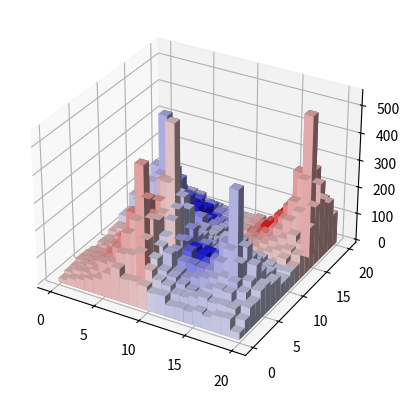

Write the Python code that produced this figure.
import numpy as np
import math
import random

from mpl_toolkits.mplot3d import Axes3D
import matplotlib.pyplot as plt


class Tile:
    def __init__(self, position, population = 0, voter_preference = 0, instability = 0, district = -1):
        self.position = position #tuple, 1st element is row, 2nd is column

        self.population = population #population of tile
        self.voter_preference = voter_preference #partisanship of territory from -1 to 1
        self.instability = instability #likelyhood of tile being moved to new district from 0 to 1

        self.district = district

class Region:
    def __init__(self, dimensions, random_distribution = True, vote_source_points = [], population_source_points = []):
        self.dimensions = dimensions #tuple, 1st element is rows, 2nd is columns

        self.random_distribution = random_distribution #boolean for if population and partisanship distribution are randomly generated or from source points
        
        if self.random_distribution: 
            self.population = dimensions[0] * dimensions[1] * 100 #assign arbitrary max population

        else:
            self.vote_source_points = vote_source_points #source points of maximum partisanship from which voters spread out
            self.population_source_points = population_source_points #source points of densest population from which population spreads out

        self.tiles = [[] for row in range(dimensions[0])] #tiles in region
        self.districts = [[] for col in range(dimensions[1])] #districts in region

    def create_tiles(self): #initialize tiles in region
        for row in range(self.dimensions[0]):
            for column in range(self.dimensions[1]):
                self.tiles[row].append(Tile((row, column)))

    def simulate_agent_movements(self, agent_starting_pos, agents):
        #print(self.dimensions[0], self.dimensions[1])
        for agent in agents: #simulate movement for every agent
            agent_pos = [agent_starting_pos[0], agent_starting_pos[1]]
            #print('starting pos')
            #print(agent_pos)
            #print(agent_pos)
            for move in range(agent): #make moves until agent has made maximum number of moves
                while True: #make random moves to adjacent squares, retry if move puts agent in invalid location
                    move = random.choice([(-1, 0), (0, 1), (1, 0), (0, -1)])
                    agent_pos[0] += move[0]
                    agent_pos[1] += move[1]
                    #print('og')
                    #print(agent_pos)
                    if (0 <= agent_pos[0] and agent_pos[0] < self.dimensions[0]) and (0 <= agent_pos[1] and agent_pos[1] < self.dimensions[1]): #break if agent location is valid
                        #print('filtered')
                        #print(agent_pos[0], agent_pos[1])
                        break

                    else: #undo previous move if agent move is not valid
                        agent_pos[0] -= move[0]
                        agent_pos[1] -= move[1]
            #print('final pos')
            #print(agent_pos)
            self.tiles[agent_pos[0]][agent_pos[1]].population += 1 #once agent location is finalized add to tile population


    def assign_tile_populations(self):                
        if self.random_distribution:
            for i in range(3): #create 3 population centers
                agents = [] #each agent contributes 1 to the population
                for agent in range(self.population // 3): #randomly assign each agent a number of moves based on a distribution centered on the amount of moves it takes to reach a corner
                    agents.append(int(np.random.uniform(0, self.dimensions[0] + self.dimensions[1])))

                self.simulate_agent_movements((random.randint(0, self.dimensions[0] - 1),random.randint(0, self.dimensions[1] - 1)), agents) #move each agent to final location

        else:
            for source_point in self.population_source_points: #for each source pointcreate agent and do distribution
                agents = []
                for agent in range(source_point[2]):
                    agents.append(int(np.random.uniform(0, self.dimensions[0] + self.dimensions[1])))

                self.simulate_agent_movements((source_point[0], source_point[1]), agents) #move each agent to final location
                

    def calculate_voter_preference(self, position, vote_source_points):
        voter_preference = 0
        for source_point in vote_source_points:
            voter_preference += source_point[2] / max(1, math.sqrt((position[0] - source_point[0]) ** 2 + (position[1] - source_point[1]) ** 2)) #add effect from source point based on power law

        if voter_preference < 0: #ensure voter preference is between -1 and 1
            voter_preference = max(-1, voter_preference)

        else:
            voter_preference = min(1, voter_preference)

        return round(voter_preference, 2)


    def assign_tile_voter_preferences(self):
        if self.random_distribution: #if source points need to be generated
            while True:
                self.vote_source_points = [(random.randint(0, self.dimensions[0] - 1), random.randint(0, self.dimensions[1] - 1), -1 + 2 * (i % 2)) for i in range(max(2, self.dimensions[0] * self.dimensions[1] // 20))] #create source point every 20 tiles alternating between blue and red

                if len(set(self.vote_source_points)) == len(self.vote_source_points): #check for duplicates
                    break

        for row in self.tiles:
            for tile in row:
                tile.voter_preference = self.calculate_voter_preference(tile.position, self.vote_source_points) #get each tile's preference from source point

    def return_voter_split(self):
        blue_total = 0
        red_total = 0
        for tile_row in self.tiles:
            for tile in tile_row:
                if tile.voter_preference < 0:
                    blue_total -= tile.voter_preference * tile.population
                    
                else:
                    red_total += tile.voter_preference * tile.population

        return blue_total * (100 / (blue_total + red_total)), red_total * (100 / (blue_total + red_total))

    def display_region(self, filter = False, filter_list = []):
        #create 3d bar graph representing region
        fig = plt.figure()
        ax1 = fig.add_subplot(111, projection = '3d')


        x_pos = np.arange(0, self.dimensions[0], 1)
        y_pos = np.arange(0, self.dimensions[1], 1)
        x_pos, y_pos = np.meshgrid(x_pos, y_pos)
        x_pos = x_pos.flatten()
        y_pos = y_pos.flatten()
        z_pos = [0] * self.dimensions[0] * self.dimensions[1]

        dxy = [1] * self.dimensions[0] * self.dimensions[1] #xy size of each bar
        dz = [] #z height of each bar
        for row in self.tiles:
            for tile in row:
                if tile in filter_list or not filter:
                    dz.append(tile.population)

                else:
                    dz.append(0)

        colors = []
        for row in self.tiles: #assign each bar color based on voter preference
            for tile in row:
                if tile in filter_list or not filter:
                    if tile.voter_preference < 0:
                        colors.append(((1+tile.voter_preference)/1.1, (1+tile.voter_preference)/1.1, 1, 1))

                    else:
                        colors.append((1, (1-tile.voter_preference)/1.16, (1-tile.voter_preference)/1.16, 1))

                else:
                    colors.append((1, 1, 1))

        ax1.bar3d(x_pos, y_pos, z_pos, dxy, dxy, dz, color = colors) 
        plt.show() #display graph 
            


if __name__ == '__main__':
    region = Region((20, 20), False, [(5, 5, 1), (17, 14, 1), (6, 12, -1), (16, 6, -1)], [(7, 8, 10000), (3, 7, 8000), (16, 18, 8000), (5, 16, 8000), (14, 3, 8000)]) #initialize randomized 20x20 region
    region.create_tiles() #initialize region tiles
    region.assign_tile_populations() #generate populations
    region.assign_tile_voter_preferences() #generate voter preferences
    print(region.return_voter_split())
    region.display_region()
    """
    #create 3d bar graph representing region
    fig = plt.figure()
    ax1 = fig.add_subplot(111, projection = '3d')


    x_pos = np.arange(0, region.dimensions[0], 1)
    y_pos = np.arange(0, region.dimensions[1], 1)
    x_pos, y_pos = np.meshgrid(x_pos, y_pos)
    x_pos = x_pos.flatten()
    y_pos = y_pos.flatten()
    z_pos = [0] * region.dimensions[0] * region.dimensions[1]

    dxy = [1] * region.dimensions[0] * region.dimensions[1] #xy size of each bar
    dz = [region.tiles[i][j].population for i in range(region.dimensions[0]) for j in range(region.dimensions[1])] #z height of each bar

    colors = []
    for row in region.tiles: #assign each bar color based on voter preference
        for tile in row:
            if tile.voter_preference < 0:
                colors.append(((1+tile.voter_preference)/1.16, (1+tile.voter_preference)/1.16, 1, 1))

            else:
                colors.append((1, (1-tile.voter_preference)/1.16, (1-tile.voter_preference)/1.16, 1))

    ax1.bar3d(x_pos, y_pos, z_pos, dxy, dxy, dz, color = colors) 
    plt.show() #display graph 
    """


